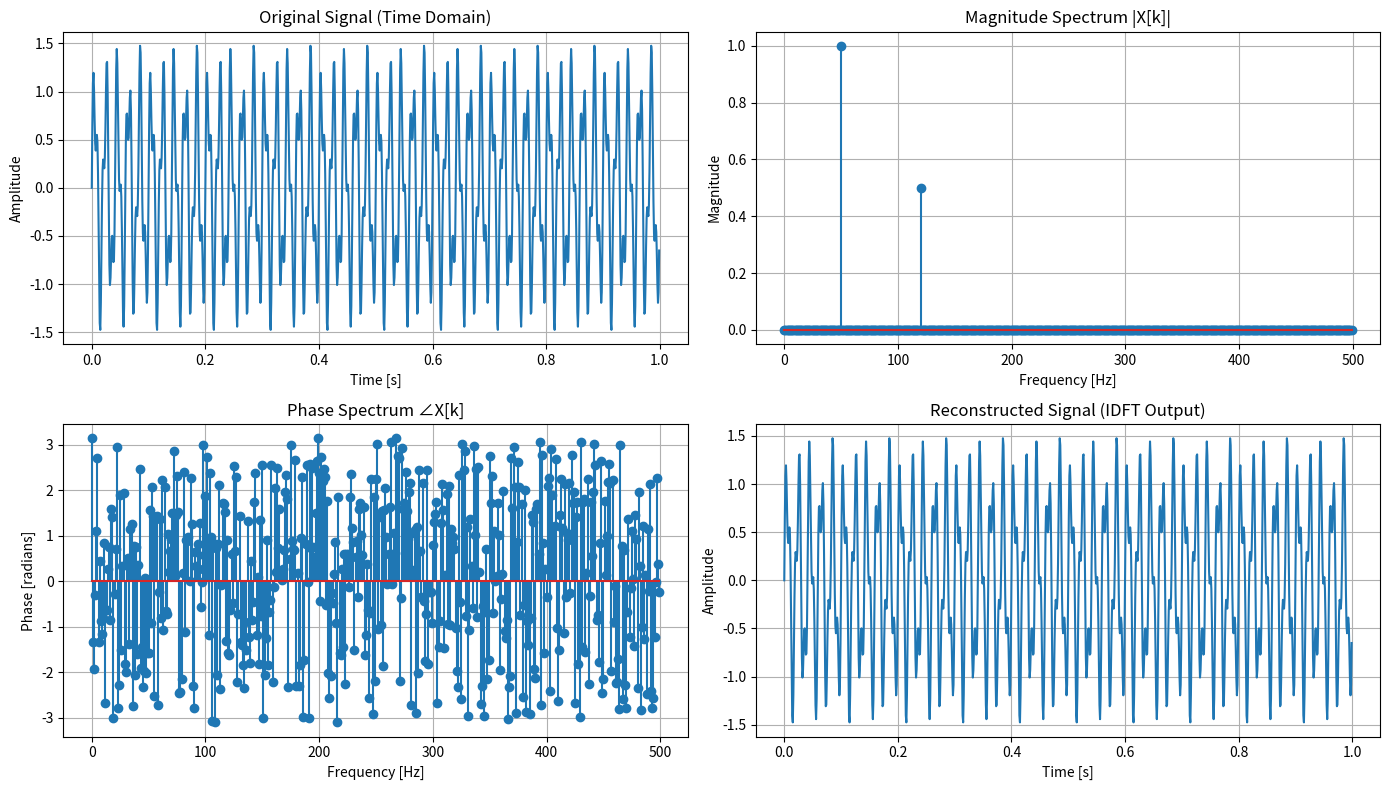

Python code for this plot:
import numpy as np
import matplotlib.pyplot as plt

# Given parameters
fs = 1000        # Sampling frequency (Hz)
T = 1.0          # Duration (seconds)
t = np.linspace(0, T, int(fs * T), endpoint=False)  # Time vector

# Input signal (two sine waves: 50Hz and 120Hz)
signal = np.sin(2 * np.pi * 50 * t) + 0.5 * np.sin(2 * np.pi * 120 * t)

N = len(signal)  # Number of samples

# --- Compute DFT manually ---
X = np.zeros(N, dtype=complex)
for k in range(N):
    for n in range(N):
        X[k] += signal[n] * np.exp(-1j * 2 * np.pi * k * n / N)

# --- Compute IDFT manually ---
x_reconstructed = np.zeros(N, dtype=complex)
for n in range(N):
    for k in range(N):
        x_reconstructed[n] += X[k] * np.exp(1j * 2 * np.pi * k * n / N)
x_reconstructed = x_reconstructed / N

# --- Frequency axis (for plotting up to Nyquist) ---
freqs = np.arange(N) * fs / N

# --- Plot Results ---
plt.figure(figsize=(14, 8))

# Original Signal
plt.subplot(2, 2, 1)
plt.plot(t, signal)
plt.title("Original Signal (Time Domain)")
plt.xlabel("Time [s]")
plt.ylabel("Amplitude")
plt.grid(True)

# Magnitude Spectrum
plt.subplot(2, 2, 2)
plt.stem(freqs[:N//2], np.abs(X[:N//2]) * 2 / N)
plt.title("Magnitude Spectrum |X[k]|")
plt.xlabel("Frequency [Hz]")
plt.ylabel("Magnitude")
plt.grid(True)

# Phase Spectrum
plt.subplot(2, 2, 3)
plt.stem(freqs[:N//2], np.angle(X[:N//2]))
plt.title("Phase Spectrum ∠X[k]")
plt.xlabel("Frequency [Hz]")
plt.ylabel("Phase [radians]")
plt.grid(True)

# Reconstructed Signal
plt.subplot(2, 2, 4)
plt.plot(t, x_reconstructed.real)
plt.title("Reconstructed Signal (IDFT Output)")
plt.xlabel("Time [s]")
plt.ylabel("Amplitude")
plt.grid(True)

plt.tight_layout()
plt.show()

# --- Check accuracy ---
print("Reconstruction Error (should be near zero):", np.max(np.abs(signal - x_reconstructed.real)))
